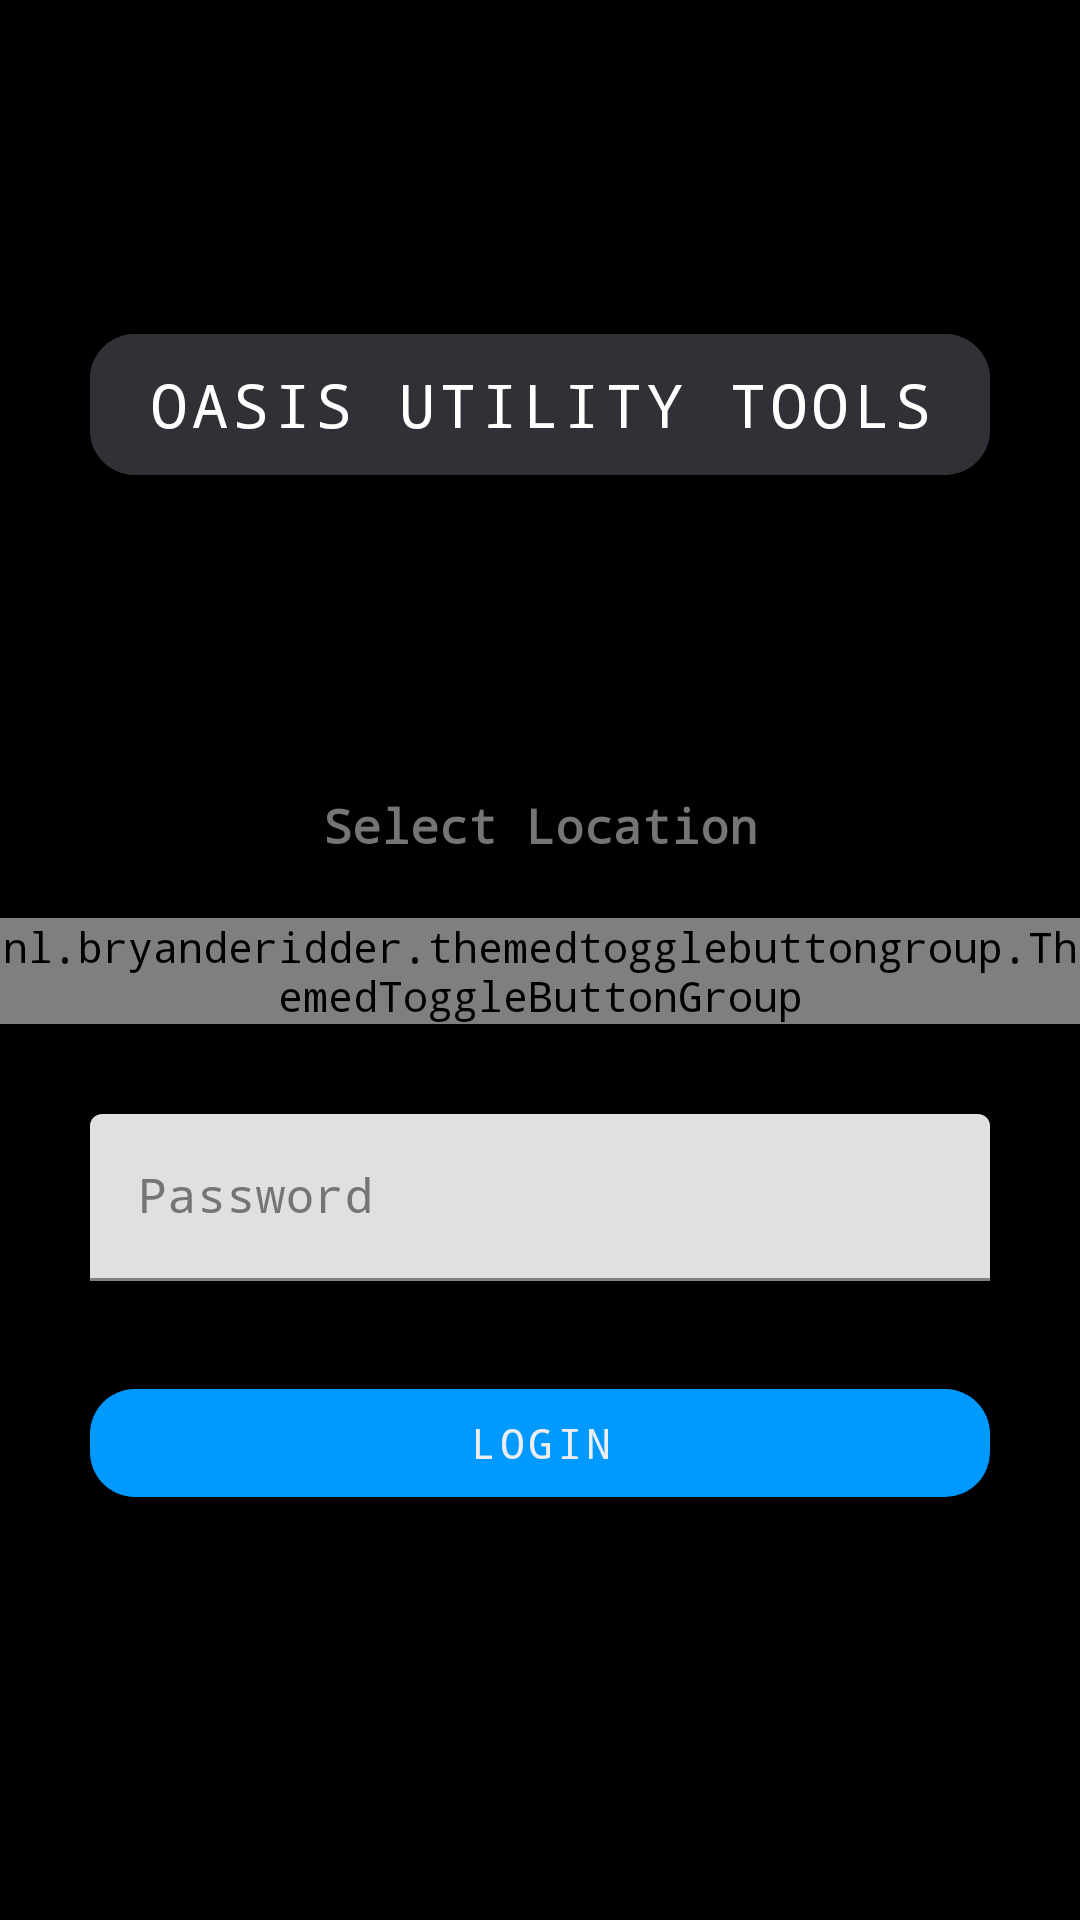

This screen was rendered from an Android layout file. Write that file and the resources it references.
<!-- AndroidManifest.xml: application theme AppTheme -->
<!-- res/layout/activity_login.xml -->
<?xml version="1.0" encoding="utf-8"?>
<androidx.constraintlayout.widget.ConstraintLayout
    xmlns:android="http://schemas.android.com/apk/res/android"
    xmlns:app="http://schemas.android.com/apk/res-auto"
    xmlns:tools="http://schemas.android.com/tools"
    android:layout_width="match_parent"
    android:layout_height="match_parent"
    tools:context=".activities.Login">

    <LinearLayout
        android:layout_width="match_parent"
        android:layout_height="wrap_content"
        android:orientation="vertical"
        app:layout_constraintBottom_toBottomOf="parent"
        app:layout_constraintEnd_toEndOf="parent"
        app:layout_constraintStart_toStartOf="parent"
        app:layout_constraintTop_toTopOf="parent">

        <LinearLayout
            android:layout_width="match_parent"
            android:layout_height="wrap_content"
            android:layout_weight="1">

            <com.google.android.material.button.MaterialButton
                android:layout_width="match_parent"
                android:layout_height="wrap_content"
                android:text="Oasis Utility Tools"
                android:padding="10dp"
                app:cornerRadius="15dp"
                android:textColor="@color/ultra_white"
                android:backgroundTint="@color/ultra_light_gray"
                android:gravity="center"
                android:textSize="20sp"
                android:layout_marginHorizontal="30dp"
                android:layout_marginBottom="100dp"/>

        </LinearLayout>

        <LinearLayout
            android:layout_width="match_parent"
            android:layout_height="wrap_content"
            android:layout_weight="1">

            <TextView
                android:layout_width="match_parent"
                android:layout_height="wrap_content"
                android:text="Select Location"
                android:textColor="@color/gray"
                android:gravity="center"
                android:textStyle="bold"
                android:textSize="16sp"
                android:layout_marginBottom="20dp">
            </TextView>

        </LinearLayout>

        <LinearLayout
            android:layout_width="match_parent"
            android:layout_height="wrap_content"
            android:layout_weight="1">

            <nl.bryanderidder.themedtogglebuttongroup.ThemedToggleButtonGroup
                android:id="@+id/storeBtns"
                android:layout_width="match_parent"
                android:layout_height="wrap_content"
                app:justifyContent="center"> 

                <nl.bryanderidder.themedtogglebuttongroup.ThemedButton
                    android:layout_width="wrap_content"
                    android:layout_height="38dp"
                    app:toggle_backgroundColor="@color/ultra_light_gray"
                    app:toggle_selectedBackgroundColor="@color/colorPrimaryDark"
                    app:toggle_text="Lander"
                    app:toggle_textColor="@color/ultra_white" />

                <nl.bryanderidder.themedtogglebuttongroup.ThemedButton
                    android:layout_width="wrap_content"
                    android:layout_height="38dp"
                    app:toggle_backgroundColor="@color/ultra_light_gray"
                    app:toggle_selectedBackgroundColor="@color/colorPrimaryDark"
                    app:toggle_text="Crows Landing"
                    app:toggle_textColor="@color/ultra_white" />

                <nl.bryanderidder.themedtogglebuttongroup.ThemedButton
                    android:layout_width="wrap_content"
                    android:layout_height="38dp"
                    app:toggle_backgroundColor="@color/ultra_light_gray"
                    app:toggle_selectedBackgroundColor="@color/colorPrimaryDark"
                    app:toggle_text="Manteca"
                    app:toggle_textColor="@color/ultra_white" />

            </nl.bryanderidder.themedtogglebuttongroup.ThemedToggleButtonGroup>

        </LinearLayout>

        <LinearLayout
            android:layout_width="match_parent"
            android:layout_height="wrap_content"
            android:layout_weight="1">

            <com.google.android.material.textfield.TextInputLayout
                android:layout_width="match_parent"
                android:layout_height="wrap_content"
                app:boxStrokeColor="@android:color/transparent"
                app:hintTextColor="@color/colorPrimary"
                android:textColorHint="@color/gray">

                <EditText
                    android:id="@+id/login_password"
                    android:layout_width="match_parent"
                    android:layout_height="wrap_content"
                    android:textColor="@color/ultra_white"
                    android:layout_marginTop="30dp"
                    android:background="@drawable/edittext_style"
                    android:layout_marginHorizontal="30dp"
                    android:hint="Password"
                    android:inputType="numberPassword"/>

            </com.google.android.material.textfield.TextInputLayout>

        </LinearLayout>

        <LinearLayout
            android:layout_width="match_parent"
            android:layout_height="wrap_content"
            android:layout_weight="1">

            <com.google.android.material.button.MaterialButton
                android:id="@+id/login_btn"
                android:layout_width="match_parent"
                android:layout_height="wrap_content"
                android:layout_marginHorizontal="30dp"
                android:layout_marginVertical="30dp"
                android:text="Login"
                android:textColor="@color/whitish_background"
                app:cornerRadius="15dp" />
        </LinearLayout>

    </LinearLayout>

</androidx.constraintlayout.widget.ConstraintLayout>
<!-- resources referenced by this layout -->
<resources>
  <color name="colorPrimary">#33bbff</color>
  <color name="colorPrimaryDark">#0099ff</color>
  <color name="gray">#757575</color>
  <color name="ultra_light_gray">#303036</color>
  <color name="ultra_white">#ffffff</color>
  <color name="whitish_background">#ECEDF0</color>
  <style name="AppTheme" parent="Theme.MaterialComponents.Light">
          <item name="android:windowBackground">@color/light_gray</item>
          <item name="colorPrimary">@color/colorPrimaryDark</item>
          <item name="colorPrimaryDark">@color/light_gray</item>
          <item name="colorAccent">@color/colorPrimary</item>
          <item name="colorControlNormal">@color/light_blue</item>
          <item name="android:fontFamily">monospace</item>
          <item name="colorControlActivated">@color/gray</item>
          <item name="materialCalendarFullscreenTheme">@style/CustomThemeOverlay_MaterialCalendar_Fullscreen</item>
      </style>
  <color name="light_gray">#000000</color>
  <color name="light_blue">#b3e5fc</color>
  <style name="CustomThemeOverlay_MaterialCalendar_Fullscreen" parent="@style/ThemeOverlay.MaterialComponents.MaterialCalendar.Fullscreen">
          <item name="materialCalendarStyle">@style/Custom_MaterialCalendar.Fullscreen</item>
          <item name="materialCalendarHeaderTitle">@style/customHeaderTitle</item>
          <item name="materialCalendarHeaderSelection">@style/CustomHeaderSelection</item>
          <item name="buttonBarPositiveButtonStyle">@style/Buttons</item>
          <item name="buttonBarNegativeButtonStyle">@style/Buttons</item>
          <item name="android:textColorPrimary">@color/gold</item>
          <item name="colorPrimary">@color/ultra_lighter_gray</item>
          <item name="colorSurface">@color/ultra_light_gray</item>
          <item name="colorOnSurface">@color/colorPrimaryDark</item>
          <item name="colorOnPrimary">@color/gold</item>
      </style>
  <style name="Custom_MaterialCalendar.Fullscreen" parent="@style/Widget.MaterialComponents.MaterialCalendar.Fullscreen">
          <item name="android:windowFullscreen">false</item>
          <item name="rangeFillColor">@color/ultra_lighter_gray</item>
          <item name="dayStyle">@style/CustomWidget_Day</item>
          <item name="daySelectedStyle">@style/CustomSelected</item>
      </style>
  <style name="customHeaderTitle" parent="@style/Widget.MaterialComponents.MaterialCalendar.HeaderTitle">
          <item name="android:textSize">24sp</item>
          <item name="android:textColor">@color/colorPrimaryDark</item>
          <item name="colorSurface">@color/ultra_light_gray</item>
      </style>
  <style name="CustomHeaderSelection" parent="Widget.MaterialComponents.MaterialCalendar.HeaderSelection">
          <item name="android:textSize">18sp</item>
          <item name="android:textColor">@color/colorPrimaryDark</item>
      </style>
  <style name="Buttons" parent="Widget.MaterialComponents.Button.TextButton">
          <item name="android:textColor">@color/gold</item>
      </style>
  <color name="gold">#e7c521</color>
  <color name="ultra_lighter_gray">#54545f</color>
  <style name="CustomWidget_Day" parent="Widget.MaterialComponents.MaterialCalendar.Day">
          <item name="android:textSize">18sp</item>
          <item name="itemTextColor">@color/ultra_white</item>
      </style>
  <style name="CustomSelected" parent="Widget.MaterialComponents.MaterialCalendar.Day.Selected">
          <item name="itemFillColor">@color/ultra_lighter_gray</item>
          <item name="itemStrokeColor">@color/ultra_white</item>
      </style>
</resources>
